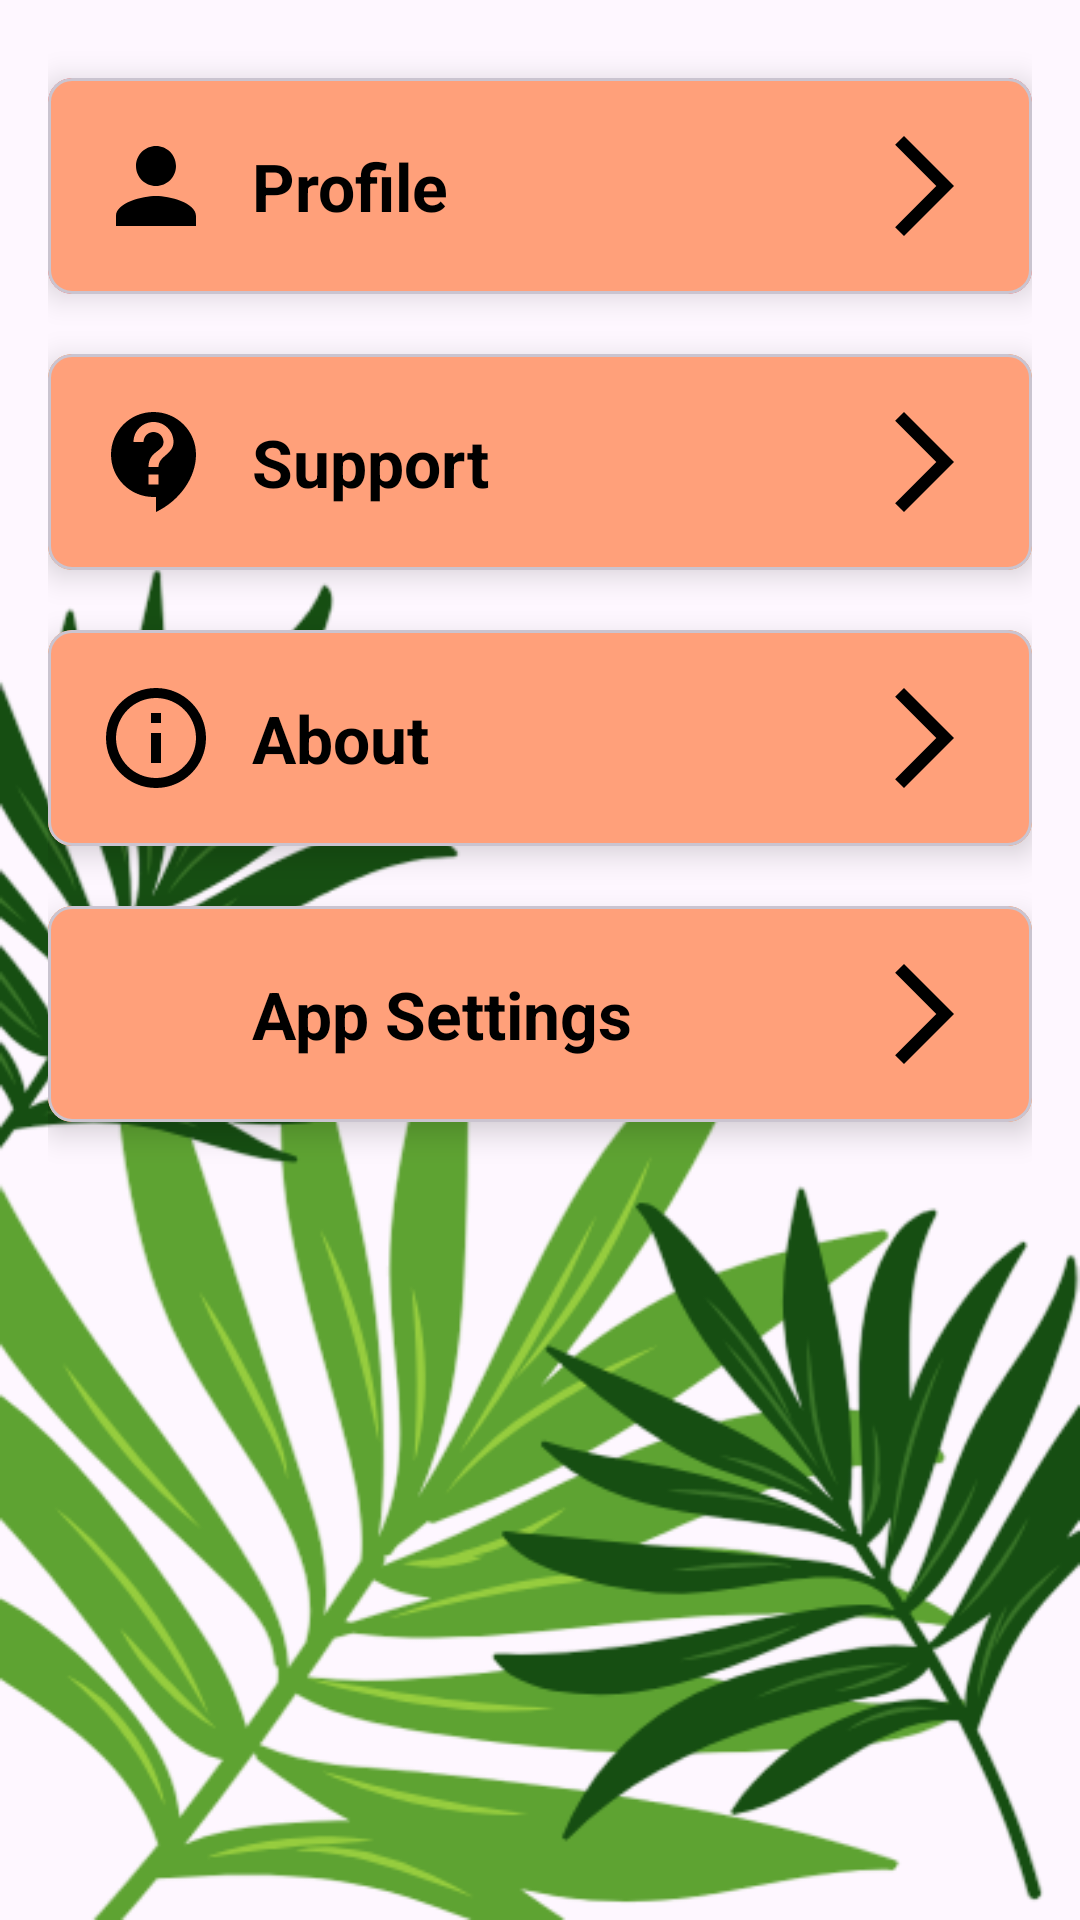

Reconstruct the res/layout file that produces this screen, plus the resources it refers to.
<!-- AndroidManifest.xml: application theme Theme.MeetMe -->
<!-- res/layout/activity_settings.xml -->
<?xml version="1.0" encoding="utf-8"?>
<LinearLayout xmlns:android="http://schemas.android.com/apk/res/android"
    xmlns:app="http://schemas.android.com/apk/res-auto"
    xmlns:tools="http://schemas.android.com/tools"
    android:id="@+id/settingsRoot"
    android:layout_width="match_parent"
    android:layout_height="match_parent"
    android:orientation="vertical"
    android:background="@drawable/leaves"
    tools:context=".SettingsActivity">

    
    <ScrollView
        android:layout_width="match_parent"
        android:layout_height="wrap_content"
        android:padding="16dp">

        <LinearLayout
            android:layout_width="match_parent"
            android:layout_height="wrap_content"
            android:orientation="vertical"
            android:gravity="center_horizontal">

            
            

            
            <com.google.android.material.card.MaterialCardView

                android:layout_width="match_parent"
                android:layout_height="wrap_content"
                android:layout_marginBottom="20dp"
                android:layout_marginTop="10dp"
                app:cardCornerRadius="8dp"
                app:cardElevation="6dp"
                android:backgroundTint="#D9588F">

                <LinearLayout
                    android:id="@+id/profileLayout"
                    android:layout_width="match_parent"
                    android:layout_height="wrap_content"
                    android:orientation="horizontal"
                    android:padding="16dp"
                    android:textColor="@color/black"
                    android:textSize="20sp"
                    android:background="@drawable/button_shape"
                    android:gravity="center_vertical">

                    <ImageView
                        android:layout_width="wrap_content"
                        android:layout_height="wrap_content"
                        android:src="@drawable/user_icon"/>

                    <TextView
                        android:layout_width="0dp"
                        android:layout_height="wrap_content"
                        android:layout_marginStart="12dp"
                        android:layout_weight="1"
                        android:text="@string/profile1"
                        android:textColor="@color/black"
                        android:textSize="22sp"
                        android:textStyle="bold" />

                    <ImageView
                        android:id="@+id/btnProfile"
                        android:layout_width="wrap_content"
                        android:layout_height="wrap_content"
                        android:src="@drawable/arrow_forward"/>
                </LinearLayout>
            </com.google.android.material.card.MaterialCardView>

            
            <com.google.android.material.card.MaterialCardView
                android:layout_width="match_parent"
                android:layout_height="wrap_content"
                android:layout_marginBottom="20dp"
                app:cardCornerRadius="8dp"
                app:cardElevation="6dp"
                android:backgroundTint="#FCA85B">

                <LinearLayout
                    android:id="@+id/supportLayout"
                    android:layout_width="match_parent"
                    android:layout_height="wrap_content"
                    android:orientation="horizontal"
                    android:background="@drawable/button_shape"
                    android:padding="16dp"
                    android:gravity="center_vertical">

                    <ImageView
                        android:layout_width="wrap_content"
                        android:layout_height="wrap_content"
                        android:src="@drawable/baseline_contact_support_24" />

                    <TextView
                        android:layout_width="0dp"
                        android:layout_height="wrap_content"
                        android:layout_marginStart="12dp"
                        android:layout_weight="1"
                        android:text="@string/support"
                        android:textColor="#000000"
                        android:textSize="22sp"
                        android:textStyle="bold" />

                    <ImageView
                        android:id="@+id/btnSupport"
                        android:layout_width="wrap_content"
                        android:layout_height="wrap_content"
                        android:src="@drawable/arrow_forward"
                        />
                </LinearLayout>
            </com.google.android.material.card.MaterialCardView>

            
            <com.google.android.material.card.MaterialCardView
                android:layout_width="match_parent"
                android:layout_height="wrap_content"
                android:layout_marginBottom="20dp"
                app:cardCornerRadius="8dp"
                app:cardElevation="6dp"
                android:backgroundTint="#FCA85B">

                <LinearLayout
                    android:id="@+id/aboutLayout"
                    android:layout_width="match_parent"
                    android:layout_height="wrap_content"
                    android:orientation="horizontal"
                    android:padding="16dp"
                    android:background="@drawable/button_shape"
                    android:gravity="center_vertical">

                    <ImageView
                        android:layout_width="wrap_content"
                        android:layout_height="wrap_content"
                        android:src="@drawable/baseline_info_outline_24"
                        />

                    <TextView
                        android:layout_width="0dp"
                        android:layout_height="wrap_content"
                        android:layout_marginStart="12dp"
                        android:layout_weight="1"
                        android:text="@string/about"
                        android:textColor="#000000"
                        android:textSize="22sp"
                        android:textStyle="bold" />

                    <ImageView
                        android:id="@+id/btnAbout"
                        android:layout_width="wrap_content"
                        android:layout_height="wrap_content"
                        android:src="@drawable/arrow_forward"
                        />
                </LinearLayout>
            </com.google.android.material.card.MaterialCardView>

            
            <com.google.android.material.card.MaterialCardView
                android:layout_width="match_parent"
                android:layout_height="wrap_content"
                android:layout_marginBottom="24dp"
                app:cardCornerRadius="8dp"
                app:cardElevation="6dp"
                android:backgroundTint="#FCA85B">

                <LinearLayout
                    android:id="@+id/appSettingsLayout"
                    android:layout_width="match_parent"
                    android:layout_height="wrap_content"
                    android:orientation="horizontal"
                    android:background="@drawable/button_shape"
                    android:padding="16dp"
                    android:gravity="center_vertical">

                    <ImageView
                        android:layout_width="40dp"
                        android:layout_height="40dp"
                        android:src="@drawable/settings_icon"
                        />

                    <TextView
                        android:layout_width="0dp"
                        android:layout_height="wrap_content"
                        android:layout_marginStart="12dp"
                        android:layout_weight="1"
                        android:text="@string/app_settings"
                        android:textColor="#000000"
                        android:textSize="22sp"
                        android:textStyle="bold" />

                    <ImageView
                        android:layout_width="wrap_content"
                        android:layout_height="wrap_content"
                        android:src="@drawable/arrow_forward"
                        />
                </LinearLayout>
            </com.google.android.material.card.MaterialCardView>

        </LinearLayout>
    </ScrollView>

</LinearLayout>
<!-- resources referenced by this layout -->
<resources>
  <color name="black">#FF000000</color>
  <!-- drawable arrow_forward (drawable) -->
  <vector xmlns:android="http://schemas.android.com/apk/res/android" android:autoMirrored="true" android:height="40dp" android:tint="@color/black" android:viewportHeight="24" android:viewportWidth="24" android:width="40dp">
        
      <path android:fillColor="@android:color/white" android:pathData="M6.23,20.23l1.77,1.77l10,-10l-10,-10l-1.77,1.77l8.23,8.23z"/>
      
  </vector>
  <!-- drawable baseline_contact_support_24 (drawable) -->
  <vector xmlns:android="http://schemas.android.com/apk/res/android" android:autoMirrored="true" android:height="40dp" android:tint="@color/black" android:viewportHeight="24" android:viewportWidth="24" android:width="40dp">
        
      <path android:fillColor="@android:color/white" android:pathData="M11.5,2C6.81,2 3,5.81 3,10.5S6.81,19 11.5,19h0.5v3c4.86,-2.34 8,-7 8,-11.5C20,5.81 16.19,2 11.5,2zM12.5,16.5h-2v-2h2v2zM12.5,13h-2c0,-3.25 3,-3 3,-5 0,-1.1 -0.9,-2 -2,-2s-2,0.9 -2,2h-2c0,-2.21 1.79,-4 4,-4s4,1.79 4,4c0,2.5 -3,2.75 -3,5z"/>
      
  </vector>
  <!-- drawable baseline_info_outline_24 (drawable) -->
  <vector xmlns:android="http://schemas.android.com/apk/res/android" android:height="40dp" android:tint="@color/black" android:viewportHeight="24" android:viewportWidth="24" android:width="40dp">
        
      <path android:fillColor="@android:color/white" android:pathData="M11,7h2v2h-2V7zM11,11h2v6h-2V11zM12,2C6.48,2 2,6.48 2,12s4.48,10 10,10s10,-4.48 10,-10S17.52,2 12,2zM12,20c-4.41,0 -8,-3.59 -8,-8s3.59,-8 8,-8s8,3.59 8,8S16.41,20 12,20z"/>
      
  </vector>
  <!-- drawable button_shape (drawable) -->
  <?xml version="1.0" encoding="utf-8"?>
  <selector xmlns:android="http://schemas.android.com/apk/res/android">
      <item android:state_pressed="true">
          <shape android:shape="rectangle">
              <solid android:color="#FFA07A"/>
              <corners android:radius="8dp"/>
          </shape>
      </item>
      <item>
          <shape android:shape="rectangle">
              <corners android:radius="8dp"/>
              <solid android:color="#FFA07A"/>
          </shape>
      </item>
  </selector>
  <!-- drawable leaves: png bitmap (drawable, 128896 bytes) -->
  <!-- drawable user_icon (drawable) -->
  <vector xmlns:android="http://schemas.android.com/apk/res/android" android:height="40dp" android:tint="@color/black" android:viewportHeight="24" android:viewportWidth="24" android:width="40dp">
  
      <path android:fillColor="@android:color/white" android:pathData="M12,12c2.21,0 4,-1.79 4,-4s-1.79,-4 -4,-4 -4,1.79 -4,4 1.79,4 4,4zM12,14c-2.67,0 -8,1.34 -8,4v2h16v-2c0,-2.66 -5.33,-4 -8,-4z"/>
  
  </vector>
  <string name="about">About</string>
  <string name="app_settings">App Settings</string>
  <string name="profile1">Profile</string>
  <string name="support">Support</string>
  <style name="Theme.MeetMe" parent="Base.Theme.MeetMe" />
  <style name="Base.Theme.MeetMe" parent="Theme.Material3.DayNight.NoActionBar">
          
  
      </style>
</resources>
